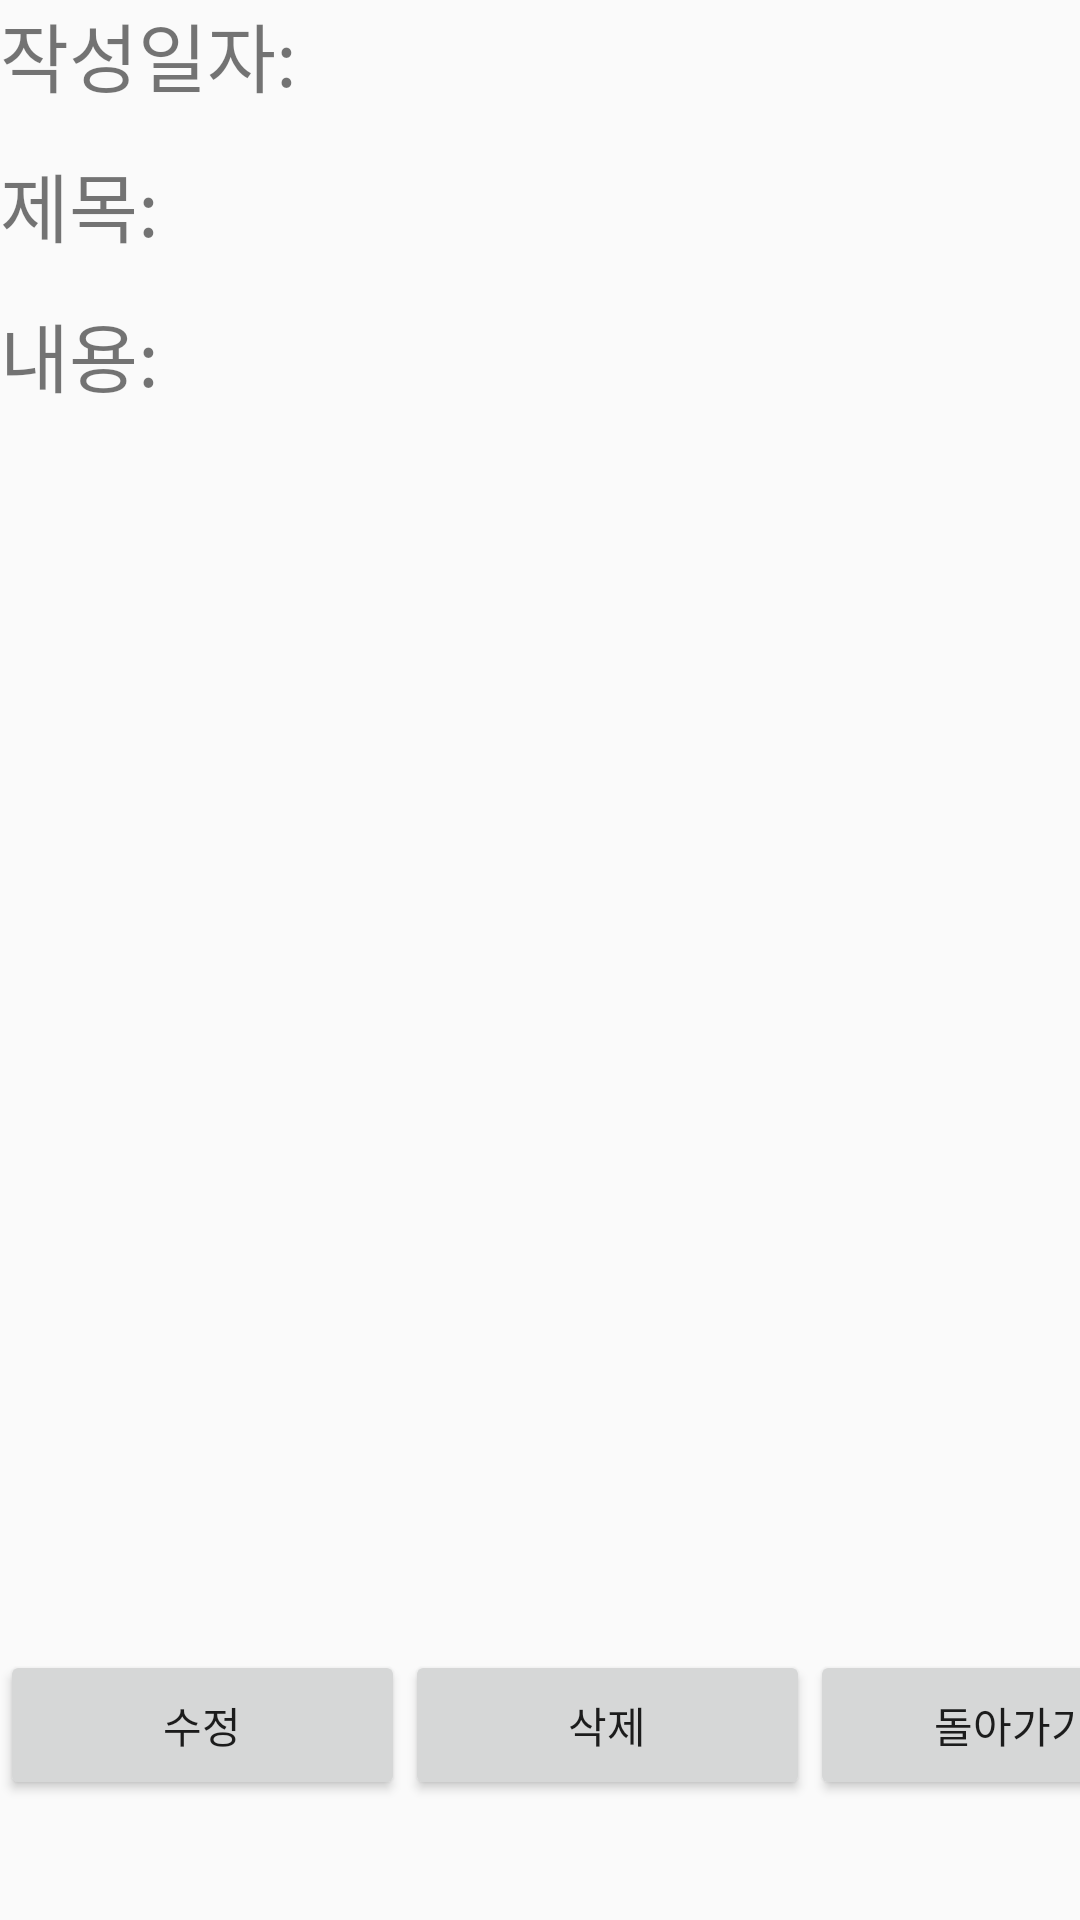

Layout XML and referenced resources for this Android screen:
<!-- AndroidManifest.xml: application theme Theme.Memo -->
<!-- res/layout/viewmemo.xml -->
<?xml version="1.0" encoding="utf-8"?>
<androidx.constraintlayout.widget.ConstraintLayout xmlns:android="http://schemas.android.com/apk/res/android"
    xmlns:app="http://schemas.android.com/apk/res-auto"
    xmlns:tools="http://schemas.android.com/tools"
    android:layout_width="match_parent"
    android:layout_height="match_parent">

    <LinearLayout
        android:id="@+id/linearLayout2"
        android:layout_width="0dp"
        android:layout_height="wrap_content"
        android:orientation="vertical"
        app:layout_constraintEnd_toEndOf="parent"
        app:layout_constraintStart_toStartOf="parent"
        app:layout_constraintTop_toTopOf="parent"
        tools:ignore="MissingConstraints">


        <LinearLayout
            android:layout_width="match_parent"
            android:layout_height="50dp"
            android:orientation="horizontal">

            <TextView
                android:layout_width="100dp"
                android:layout_height="50dp"
                android:text="작성일자:"
                android:textSize="25dp"></TextView>

            <TextView
                android:id="@+id/timestamp"
                android:layout_width="match_parent"
                android:layout_height="50dp"
                android:textSize="25dp"></TextView>

        </LinearLayout>


        
        <LinearLayout
            android:id="@+id/noshow"
            android:layout_width="match_parent"
            android:layout_height="50dp"
            android:orientation="horizontal"
            android:visibility="gone">

            <TextView

                android:id="@+id/modify_tag"
                android:layout_width="150dp"
                android:layout_height="50dp"
                android:text="최종수정일자:"
                android:textSize="20dp"></TextView>

            <TextView
                android:id="@+id/timestamp_modify"
                android:layout_width="match_parent"
                android:layout_height="50dp"
                android:textSize="25dp"></TextView>

        </LinearLayout>


        <LinearLayout
            android:layout_width="match_parent"
            android:layout_height="50dp"
            android:orientation="horizontal">

            <TextView
                android:layout_width="100dp"
                android:layout_height="50dp"
                android:text="제목:"
                android:textSize="25dp"></TextView>

            <TextView
                android:id="@+id/title"
                android:layout_width="match_parent"
                android:layout_height="50dp"
                android:textSize="25dp"></TextView>
        </LinearLayout>

        <LinearLayout
            android:layout_width="match_parent"
            android:layout_height="400dp"
            android:orientation="horizontal">

            <TextView
                android:layout_width="100dp"
                android:layout_height="50dp"
                android:text="내용:"
                android:textSize="25dp"></TextView>

            <ScrollView
                android:layout_width="match_parent"
                android:layout_height="450dp">

                <TextView
                    android:id="@+id/content"
                    android:layout_width="match_parent"
                    android:layout_height="wrap_content"
                    android:minLines="5"
                    android:gravity="top"
                    android:inputType="textMultiLine"
                    android:textSize="25dp"></TextView>

            </ScrollView>

        </LinearLayout>

        <LinearLayout
            android:id="@+id/noshow_support"
            android:layout_width="match_parent"
            android:layout_height="50dp"
            android:orientation="horizontal">
        </LinearLayout>

        <LinearLayout
            android:layout_width="match_parent"
            android:layout_height="match_parent"
            android:orientation="horizontal">

            <Button
                android:id="@+id/modify"
                android:layout_width="135dp"
                android:layout_height="50dp"
                android:text="수정"></Button>

            <Button
                android:id="@+id/delete"
                android:layout_width="135dp"
                android:layout_height="50dp"
                android:text="삭제"></Button>

            <Button
                android:id="@+id/finish"
                android:layout_width="135dp"
                android:layout_height="50dp"
                android:text="돌아가기"></Button>
        </LinearLayout>


    </LinearLayout>


</androidx.constraintlayout.widget.ConstraintLayout>
<!-- resources referenced by this layout -->
<resources>
  <style name="Theme.Memo" parent="Base.Theme.Memo" />
  <style name="Base.Theme.Memo" parent="Theme.AppCompat.DayNight.DialogWhenLarge">
          
          <item name="android:title">내 메모</item>
          
      </style>
</resources>
